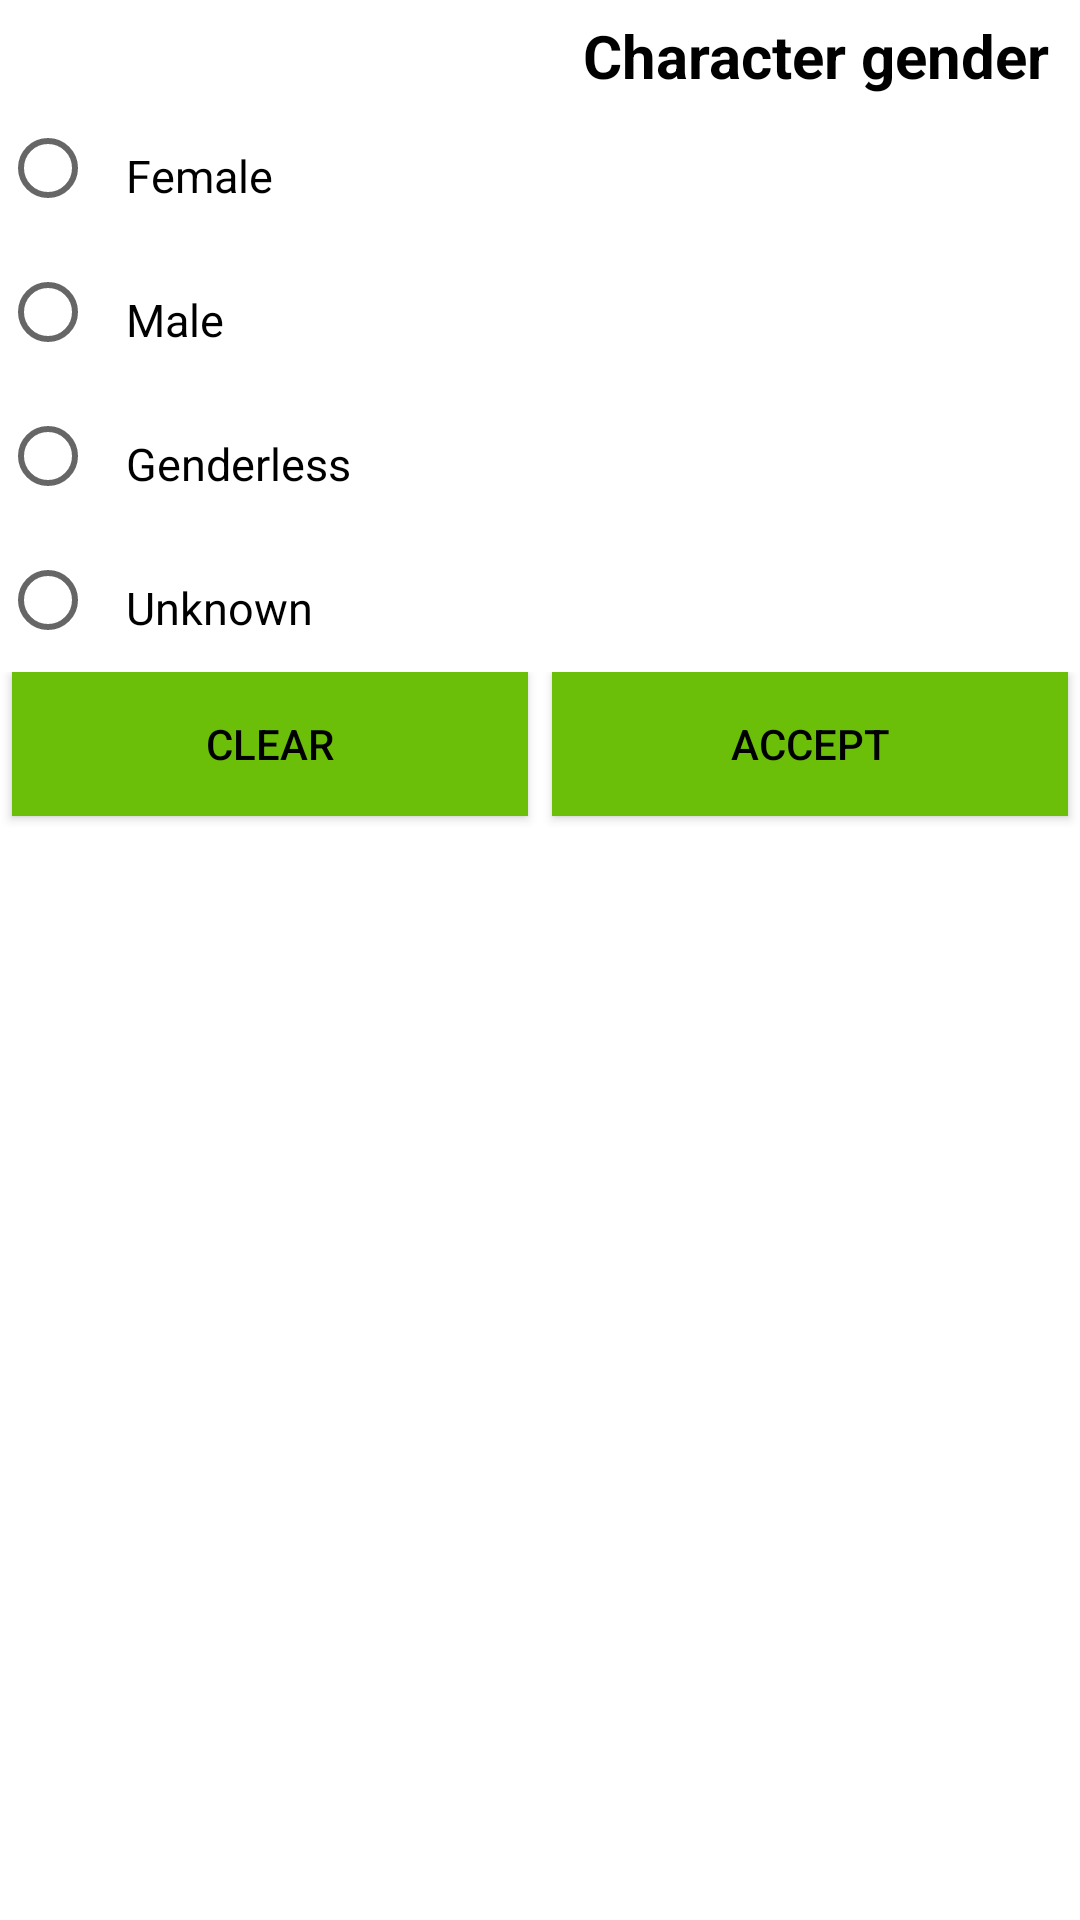

Android layout source for this screen:
<!-- AndroidManifest.xml: application theme Theme.Aston_intensive_course_work -->
<!-- res/layout/bottom_sheet_character_gender_filters.xml -->
<?xml version="1.0" encoding="utf-8"?>
<androidx.constraintlayout.widget.ConstraintLayout xmlns:android="http://schemas.android.com/apk/res/android"
    xmlns:app="http://schemas.android.com/apk/res-auto"
    android:layout_width="match_parent"
    android:layout_height="match_parent">

    <TextView
        android:id="@+id/text_view_characters_gender_filter"
        style="@style/TextHeader"
        android:layout_width="wrap_content"
        android:layout_height="wrap_content"
        android:text="@string/characters_gender_filter"
        app:layout_constraintEnd_toEndOf="parent"
        app:layout_constraintHorizontal_bias="1.0"
        app:layout_constraintStart_toStartOf="parent"
        app:layout_constraintTop_toTopOf="parent" />

    <RadioGroup
        android:id="@+id/radio_group_characters_gender_filter"
        android:layout_width="match_parent"
        android:layout_height="wrap_content"
        app:layout_constraintEnd_toEndOf="parent"
        app:layout_constraintStart_toStartOf="parent"
        app:layout_constraintTop_toBottomOf="@+id/text_view_characters_gender_filter">

        <RadioButton
            android:id="@+id/radio_button_gender_female"
            style="@style/TextBasic"
            android:layout_width="match_parent"
            android:layout_height="wrap_content"
            android:text="@string/female" />

        <RadioButton
            android:id="@+id/radio_button_gender_male"
            style="@style/TextBasic"
            android:layout_width="match_parent"
            android:layout_height="wrap_content"
            android:text="@string/male" />

        <RadioButton
            android:id="@+id/radio_button_gender_genderless"
            style="@style/TextBasic"
            android:layout_width="match_parent"
            android:layout_height="wrap_content"
            android:text="@string/genderless" />

        <RadioButton
            android:id="@+id/radio_button_gender_unknown"
            style="@style/TextBasic"
            android:layout_width="match_parent"
            android:layout_height="wrap_content"
            android:text="@string/unknown" />

    </RadioGroup>

    <include
        layout="@layout/filters_buttons"
        android:layout_width="match_parent"
        android:layout_height="wrap_content"
        app:layout_constraintEnd_toEndOf="parent"
        app:layout_constraintStart_toStartOf="parent"
        app:layout_constraintTop_toBottomOf="@+id/radio_group_characters_gender_filter" />

</androidx.constraintlayout.widget.ConstraintLayout>
<!-- res/layout/filters_buttons.xml (included above) -->
<?xml version="1.0" encoding="utf-8"?>
<androidx.constraintlayout.widget.ConstraintLayout xmlns:android="http://schemas.android.com/apk/res/android"
    android:layout_width="match_parent"
    android:layout_height="wrap_content"
    xmlns:app="http://schemas.android.com/apk/res-auto">

    <androidx.appcompat.widget.AppCompatButton
        android:id="@+id/button_clear"
        style="@style/FiltersButtons"
        android:layout_width="0dp"
        android:layout_height="wrap_content"
        android:text="@string/clear"
        app:layout_constraintStart_toStartOf="parent"
        app:layout_constraintEnd_toStartOf="@+id/button_accept"
        app:layout_constraintBottom_toBottomOf="parent"/>

    <androidx.appcompat.widget.AppCompatButton
        android:id="@+id/button_accept"
        style="@style/FiltersButtons"
        android:layout_width="0dp"
        android:layout_height="wrap_content"
        android:text="@string/accept"
        app:layout_constraintEnd_toEndOf="parent"
        app:layout_constraintStart_toEndOf="@+id/button_clear"
        app:layout_constraintBottom_toBottomOf="parent"/>
</androidx.constraintlayout.widget.ConstraintLayout>
<!-- resources referenced by this layout -->
<resources>
  <string name="accept">Accept</string>
  <string name="characters_gender_filter">Character gender</string>
  <string name="clear">Clear</string>
  <string name="female">Female</string>
  <string name="genderless">Genderless</string>
  <string name="male">Male</string>
  <string name="unknown">Unknown</string>
  <style name="FiltersButtons" parent="TextAppearance.AppCompat.Widget.Button">
          <item name="android:layout_weight">1</item>
          <item name="android:layout_margin">@dimen/margin_frame</item>
          <item name="android:background">@color/acid_green</item>
          <item name="android:textColor">@color/black</item>
      </style>
  <style name="TextBasic" parent="Widget.AppCompat.TextView">
          <item name="android:paddingTop">@dimen/padding_top</item>
          <item name="android:paddingStart">@dimen/padding_start</item>
          <item name="android:paddingEnd">@dimen/padding_start</item>
          <item name="android:textColor">@color/design_default_color_on_secondary</item>
          <item name="android:textSize">15sp</item>
      </style>
  <style name="TextHeader" parent="Widget.AppCompat.TextView">
          <item name="android:paddingTop">@dimen/padding_top</item>
          <item name="android:paddingStart">@dimen/padding_start</item>
          <item name="android:paddingEnd">@dimen/padding_start</item>
          <item name="android:textSize">20sp</item>
          <item name="android:textStyle">bold</item>
          <item name="android:textColor">@color/design_default_color_on_secondary</item>
      </style>
  <style name="Theme.Aston_intensive_course_work" parent="Theme.MaterialComponents.DayNight.NoActionBar">
          
          <item name="colorPrimary">@color/acid_green</item>
          <item name="colorPrimaryVariant">@color/acid_green</item>
          <item name="colorOnPrimary">@color/white</item>
          
          <item name="colorSecondary">@color/teal_200</item>
          <item name="colorSecondaryVariant">@color/teal_700</item>
          <item name="colorOnSecondary">@color/black</item>
          
          <item name="android:statusBarColor">?attr/colorPrimaryVariant</item>
          
          <item name="android:windowFullscreen">true</item>
      </style>
  <dimen name="margin_frame">4dp</dimen>
  <color name="acid_green">#6BBF08</color>
  <color name="black">#FF000000</color>
  <dimen name="padding_top">5dp</dimen>
  <dimen name="padding_start">10dp</dimen>
  <color name="white">#FFFFFFFF</color>
  <color name="teal_200">#FF03DAC5</color>
  <color name="teal_700">#FF018786</color>
</resources>
